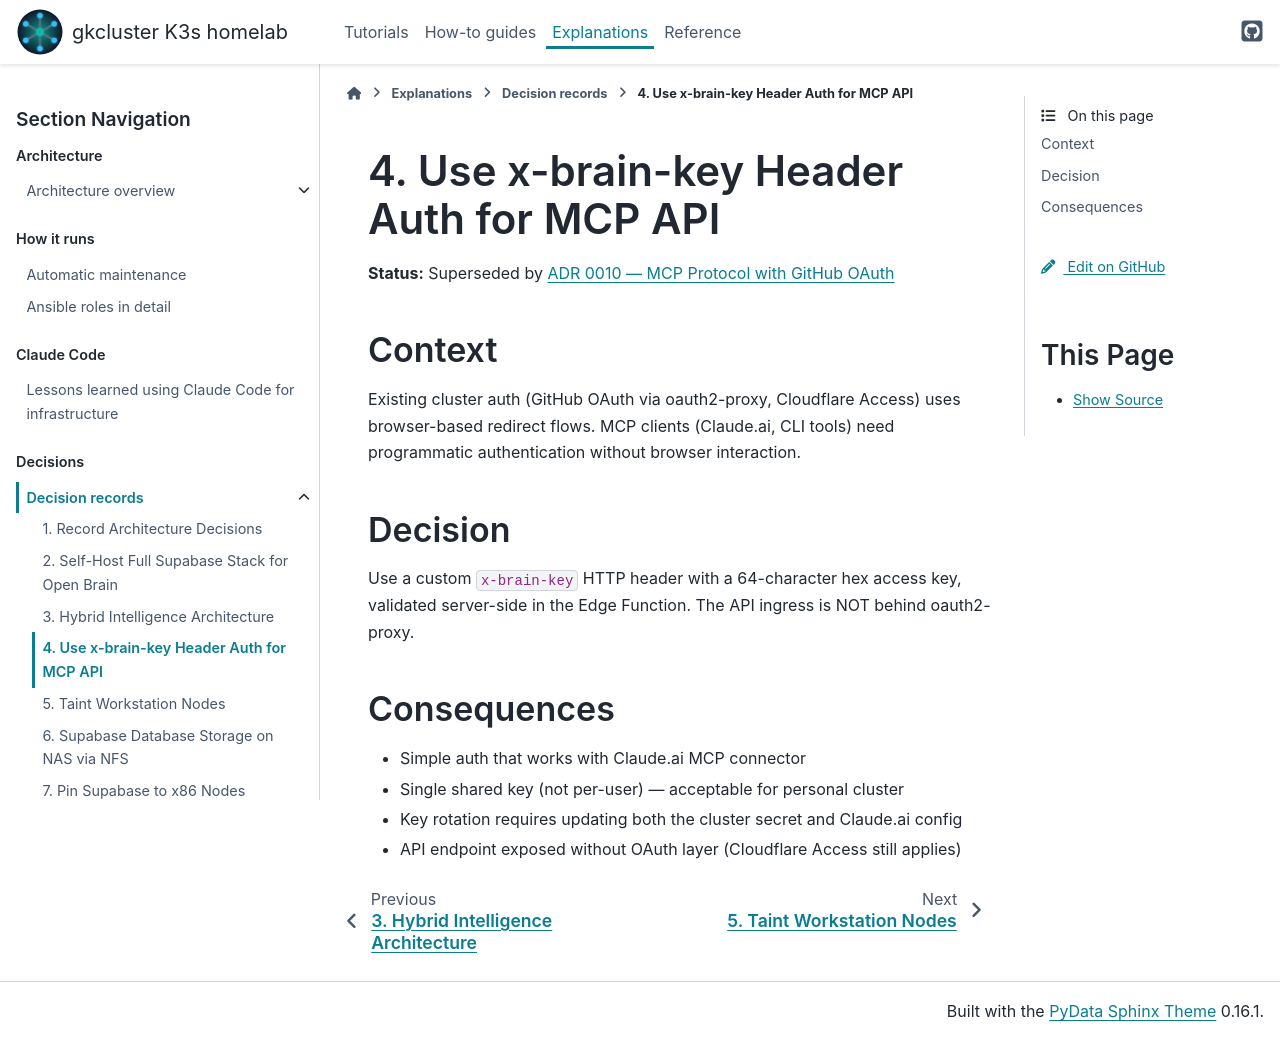

repository: gilesknap/tpi-k3s-ansible · page: explanations/decisions/0004-mcp-auth-brain-key.html · generator: sphinx

# 4. Use x-brain-key Header Auth for MCP API

**Status:** Superseded by [ADR 0010 — MCP Protocol with GitHub OAuth](0010-mcp-protocol-github-oauth.md)

## Context

Existing cluster auth (GitHub OAuth via oauth2-proxy, Cloudflare Access) uses
browser-based redirect flows. MCP clients (Claude.ai, CLI tools) need
programmatic authentication without browser interaction.

## Decision

Use a custom `x-brain-key` HTTP header with a 64-character hex access key,
validated server-side in the Edge Function. The API ingress is NOT behind
oauth2-proxy.

## Consequences

- Simple auth that works with Claude.ai MCP connector
- Single shared key (not per-user) — acceptable for personal cluster
- Key rotation requires updating both the cluster secret and Claude.ai config
- API endpoint exposed without OAuth layer (Cloudflare Access still applies)
